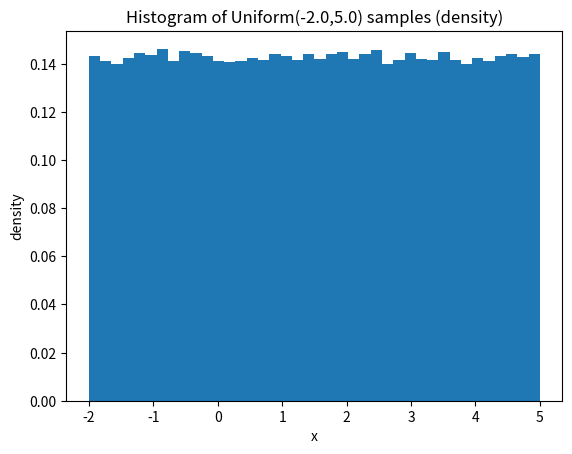
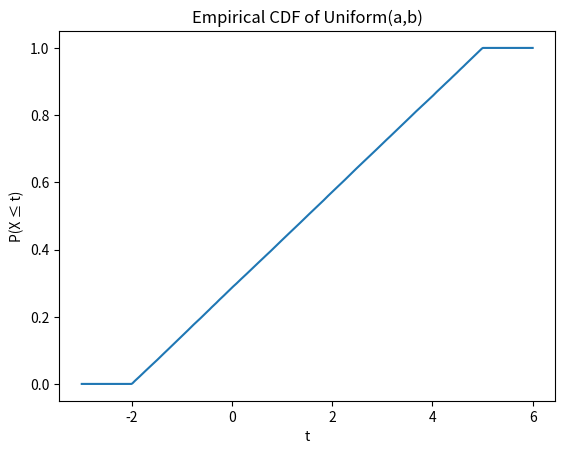

Python code for these plots, in order:
import numpy as np
import pandas as pd
import math
import matplotlib.pyplot as plt

# Reproducibility: you can change this seed
rng = np.random.default_rng(42)


a, b = -2.0, 5.0
n = 200000
X = rng.uniform(a, b, size=n)

theory_mean = (a+b)/2
theory_var = (b-a)**2 / 12

print("Empirical mean/var:", X.mean(), X.var())
print("Theoretical mean/var:", theory_mean, theory_var)

plt.figure()
plt.hist(X, bins=40, density=True)
plt.title(f"Histogram of Uniform({a},{b}) samples (density)")
plt.xlabel("x")
plt.ylabel("density")
plt.show()


grid = np.linspace(a-1, b+1, 400)
ecdf = np.array([(X <= t).mean() for t in grid])

plt.figure()
plt.plot(grid, ecdf)
plt.title("Empirical CDF of Uniform(a,b)")
plt.xlabel("t")
plt.ylabel("P(X ≤ t)")
plt.show()

for q in [10, 25, 50, 75, 90]:
    print(f"{q}th percentile (empirical):", np.percentile(X, q))

print("Median (empirical):", np.median(X))
print("Median (theoretical):", (a+b)/2)


# For Uniform(a,b), the PDF is 1/(b-a) on [a,b]
def f(x):
    return (1/(b-a)) * ((x>=a) & (x<=b))

# Simple Riemann approximation on a fine grid
xs = np.linspace(a, b, 200000)
dx = xs[1] - xs[0]
pdf = f(xs)

EX_num = np.sum(xs * pdf) * dx
EX2_num = np.sum((xs**2) * pdf) * dx
Var_num = EX2_num - EX_num**2

print("E[X] numerical:", EX_num, " vs theory:", theory_mean)
print("Var(X) numerical:", Var_num, " vs theory:", theory_var)
